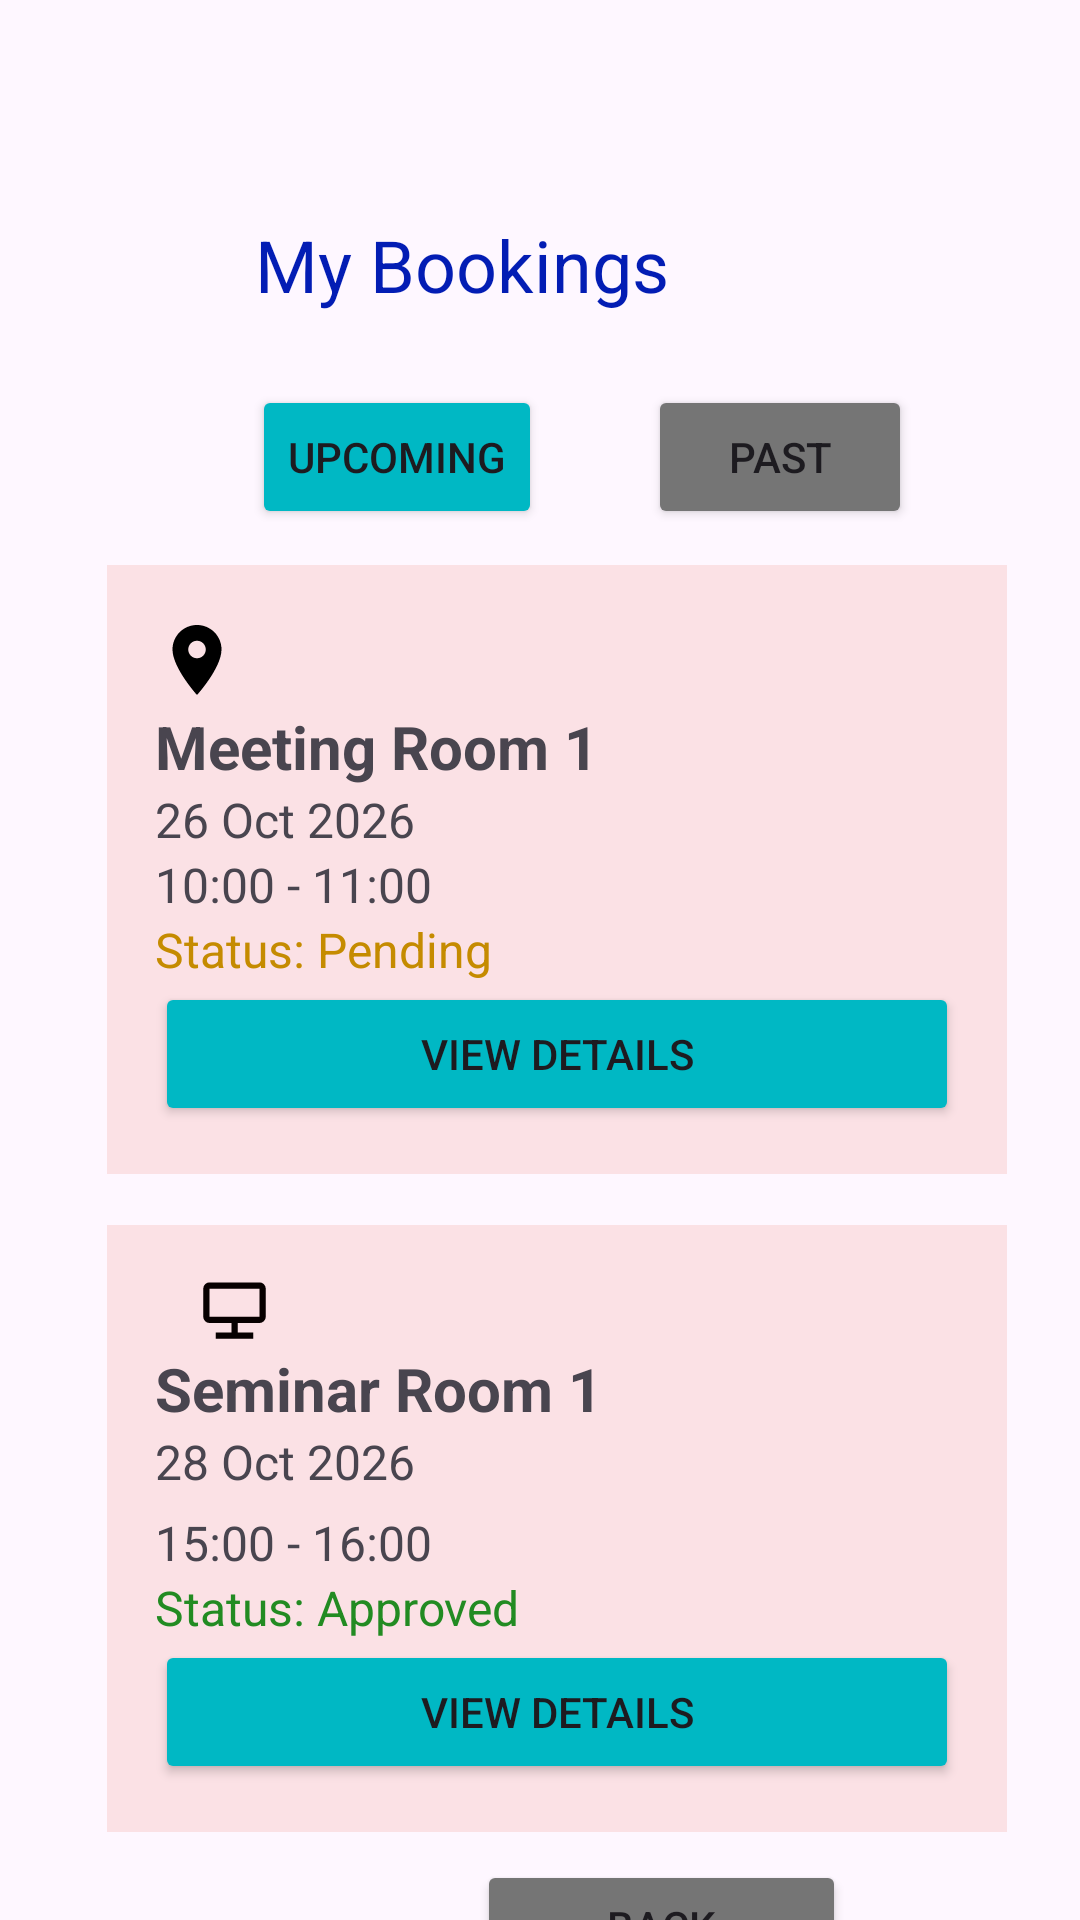

This screen was rendered from an Android layout file. Write that file and the resources it references.
<!-- AndroidManifest.xml: application theme Theme.OfficeSpaceBooking -->
<!-- res/layout/activity_my_bookings.xml -->
<?xml version="1.0" encoding="utf-8"?>
<androidx.constraintlayout.widget.ConstraintLayout xmlns:android="http://schemas.android.com/apk/res/android"
    xmlns:app="http://schemas.android.com/apk/res-auto"
    xmlns:tools="http://schemas.android.com/tools"
    android:id="@+id/main"
    android:layout_width="match_parent"
    android:layout_height="match_parent"
    tools:context=".MyBookingsActivity">

    <Button
        android:id="@+id/btnBack4"
        android:layout_width="123dp"
        android:layout_height="44dp"
        android:layout_marginStart="159dp"
        android:layout_marginTop="620dp"
        android:layout_marginEnd="129dp"
        android:backgroundTint="#757575"
        android:text="Back"
        app:layout_constraintEnd_toEndOf="parent"
        app:layout_constraintHorizontal_bias="0.0"
        app:layout_constraintStart_toStartOf="parent"
        app:layout_constraintTop_toTopOf="parent" />

    <ImageView
        android:id="@+id/imageView40"
        android:layout_width="wrap_content"
        android:layout_height="wrap_content"
        android:layout_marginStart="172dp"
        android:layout_marginTop="636dp"
        android:layout_marginEnd="215dp"
        android:tint="#050000"
        app:layout_constraintEnd_toEndOf="parent"
        app:layout_constraintHorizontal_bias="0.0"
        app:layout_constraintStart_toStartOf="parent"
        app:layout_constraintTop_toTopOf="parent"
        app:srcCompat="@drawable/outline_arrow_back_ios_24" />

    <Button
        android:id="@+id/btnReturntoHome3"
        android:layout_width="165dp"
        android:layout_height="47dp"
        android:layout_marginTop="20dp"
        android:backgroundTint="#757575"
        android:text="Return to Home"
        android:visibility="visible"
        app:layout_constraintEnd_toEndOf="parent"
        app:layout_constraintHorizontal_bias="0.552"
        app:layout_constraintStart_toStartOf="parent"
        app:layout_constraintTop_toBottomOf="@+id/btnBack4" />

    <TextView
        android:id="@+id/txtMyBookingsTitle"
        android:layout_width="wrap_content"
        android:layout_height="wrap_content"
        android:layout_marginStart="136dp"
        android:layout_marginTop="72dp"
        android:layout_marginEnd="137dp"
        android:text="My Bookings"
        android:textAllCaps="false"
        android:textColor="#031DB4"
        android:textSize="24sp"
        android:visibility="visible"
        app:layout_constraintEnd_toEndOf="parent"
        app:layout_constraintHorizontal_bias="1.0"
        app:layout_constraintStart_toStartOf="parent"
        app:layout_constraintTop_toTopOf="parent" />

    <LinearLayout
        android:id="@+id/layoutBooking1"
        android:layout_width="300dp"
        android:layout_height="wrap_content"
        android:layout_marginTop="12dp"
        android:background="#FBE1E5"
        android:orientation="vertical"
        android:padding="16dp"
        app:layout_constraintEnd_toEndOf="parent"
        app:layout_constraintHorizontal_bias="0.594"
        app:layout_constraintStart_toStartOf="parent"
        app:layout_constraintTop_toBottomOf="@+id/btnPast">

        <ImageView
            android:id="@+id/imageView38"
            android:layout_width="28dp"
            android:layout_height="31dp"
            app:srcCompat="@drawable/room" />

        <TextView
            android:id="@+id/txtBookingRoom2"
            android:layout_width="match_parent"
            android:layout_height="wrap_content"
            android:text="Meeting Room 1"
            android:textSize="20sp"
            android:textStyle="bold" />

        <TextView
            android:id="@+id/txtBookingDate2"
            android:layout_width="match_parent"
            android:layout_height="wrap_content"
            android:text="26 Oct 2026"
            android:textSize="16sp" />

        <TextView
            android:id="@+id/txtBookingTime2"
            android:layout_width="match_parent"
            android:layout_height="wrap_content"
            android:text="10:00 - 11:00"
            android:textSize="16sp" />

        <TextView
            android:id="@+id/txtBookingStatus2"
            android:layout_width="match_parent"
            android:layout_height="wrap_content"
            android:text="Status: Pending"
            android:textColor="#C58B00"
            android:textSize="16sp" />

        <Button
            android:id="@+id/btnCancelBooking1"
            android:layout_width="match_parent"
            android:layout_height="wrap_content"
            android:backgroundTint="#00B8C4"
            android:text="View Details" />

    </LinearLayout>

    <Button
        android:id="@+id/btnUpcoming"
        android:layout_width="wrap_content"
        android:layout_height="wrap_content"
        android:layout_marginStart="84dp"
        android:layout_marginTop="24dp"
        android:backgroundTint="#00B8C4"
        android:text="Upcoming"
        app:layout_constraintStart_toStartOf="parent"
        app:layout_constraintTop_toBottomOf="@+id/txtMyBookingsTitle" />

    <Button
        android:id="@+id/btnPast"
        android:layout_width="wrap_content"
        android:layout_height="wrap_content"
        android:layout_marginTop="24dp"
        android:backgroundTint="#757575"
        android:text="Past"
        app:layout_constraintEnd_toEndOf="parent"
        app:layout_constraintHorizontal_bias="0.388"
        app:layout_constraintStart_toEndOf="@+id/btnUpcoming"
        app:layout_constraintTop_toBottomOf="@+id/txtMyBookingsTitle" />

    <LinearLayout
        android:id="@+id/layoutBooking1"
        android:layout_width="300dp"
        android:layout_height="wrap_content"
        android:layout_marginTop="232dp"
        android:background="#FBE1E5"
        android:orientation="vertical"
        android:padding="16dp"
        app:layout_constraintEnd_toEndOf="parent"
        app:layout_constraintHorizontal_bias="0.594"
        app:layout_constraintStart_toStartOf="parent"
        app:layout_constraintTop_toBottomOf="@+id/btnPast">

        <ImageView
            android:id="@+id/imageView39"
            android:layout_width="53dp"
            android:layout_height="25dp"
            android:tint="#070000"
            app:srcCompat="@drawable/jamboard_kiosk_24dp_ffffff_fill0_wght400_grad0_opsz24" />

        <TextView
            android:id="@+id/txtBookingRoom2"
            android:layout_width="match_parent"
            android:layout_height="wrap_content"
            android:text="Seminar Room 1"
            android:textSize="20sp"
            android:textStyle="bold" />

        <TextView
            android:id="@+id/txtBookingDate2"
            android:layout_width="match_parent"
            android:layout_height="27dp"
            android:text="28 Oct 2026"
            android:textSize="16sp" />

        <TextView
            android:id="@+id/txtBookingTime2"
            android:layout_width="match_parent"
            android:layout_height="wrap_content"
            android:text="15:00 - 16:00"
            android:textSize="16sp" />

        <TextView
            android:id="@+id/txtBookingStatus2"
            android:layout_width="match_parent"
            android:layout_height="wrap_content"
            android:text="Status: Approved"
            android:textColor="#228B22"
            android:textSize="16sp" />

        <Button
            android:id="@+id/btnCancelBooking1"
            android:layout_width="match_parent"
            android:layout_height="wrap_content"
            android:backgroundTint="#00B8C4"
            android:text="View Details" />

    </LinearLayout>

    <ImageView
        android:id="@+id/imageView14"
        android:layout_width="wrap_content"
        android:layout_height="wrap_content"
        android:layout_marginStart="148dp"
        android:layout_marginTop="691dp"
        android:layout_marginEnd="239dp"
        app:layout_constraintEnd_toEndOf="parent"
        app:layout_constraintStart_toStartOf="parent"
        app:layout_constraintTop_toTopOf="parent"
        app:srcCompat="@drawable/outline_home_24" />

</androidx.constraintlayout.widget.ConstraintLayout>
<!-- resources referenced by this layout -->
<resources>
  <!-- drawable jamboard_kiosk_24dp_ffffff_fill0_wght400_grad0_opsz24 (drawable) -->
  <vector xmlns:android="http://schemas.android.com/apk/res/android"
      android:width="24dp"
      android:height="24dp"
      android:viewportWidth="24"
      android:viewportHeight="24">
    <path
        android:pathData="M6,21L6,19h5L11,16L4,16q-0.82,0 -1.41,-0.59T2,14L2,5Q2,4.17 2.59,3.59T4,3L20,3q0.83,0 1.41,0.59T22,5v9q0,0.82 -0.59,1.41T20,16L13,16v3h5v2L6,21ZM4,14L20,14L20,5L4,5v9ZM4,14L4,5v9Z"
        android:fillColor="#ffffff"/>
  </vector>
  <!-- drawable room (drawable) -->
  <vector xmlns:android="http://schemas.android.com/apk/res/android" android:height="240dp" android:tint="#000000" android:viewportHeight="24" android:viewportWidth="24" android:width="240dp">
        
      <path android:fillColor="@android:color/white" android:pathData="M12,2C8.13,2 5,5.13 5,9c0,5.25 7,13 7,13s7,-7.75 7,-13c0,-3.87 -3.13,-7 -7,-7zM12,11.5c-1.38,0 -2.5,-1.12 -2.5,-2.5s1.12,-2.5 2.5,-2.5 2.5,1.12 2.5,2.5 -1.12,2.5 -2.5,2.5z"/>
      
  </vector>
  <style name="Theme.OfficeSpaceBooking" parent="Base.Theme.OfficeSpaceBooking" />
  <style name="Base.Theme.OfficeSpaceBooking" parent="Theme.Material3.DayNight.NoActionBar">
          
          
      </style>
</resources>
